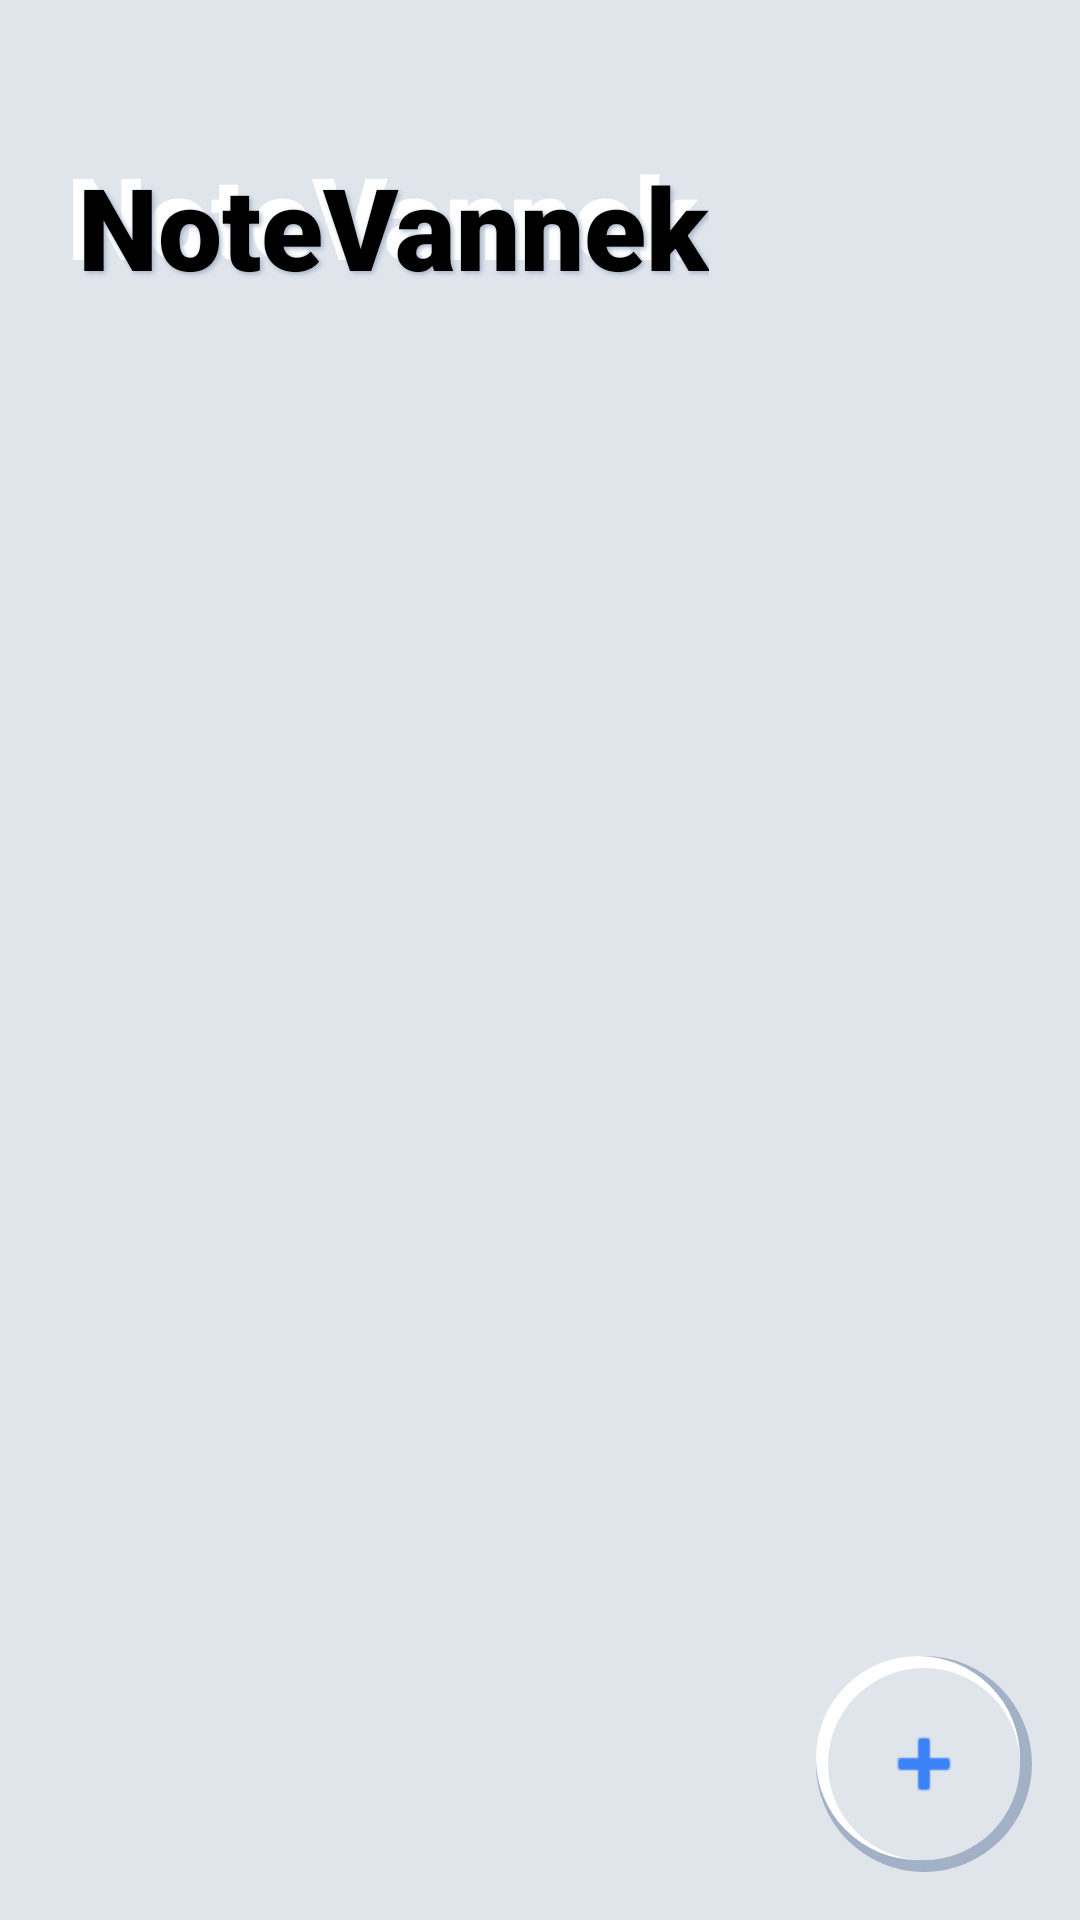

Android layout source for this screen:
<!-- AndroidManifest.xml: application theme Theme.NoteV -->
<!-- res/layout/activity_main.xml -->
<?xml version="1.0" encoding="utf-8"?>
<androidx.constraintlayout.widget.ConstraintLayout xmlns:android="http://schemas.android.com/apk/res/android"
    xmlns:app="http://schemas.android.com/apk/res-auto"
    xmlns:tools="http://schemas.android.com/tools"
    android:id="@+id/main"
    android:layout_width="match_parent"
    android:layout_height="match_parent"
    android:background="@color/bg_soft"
    tools:context=".MainActivity">

    <FrameLayout
        android:id="@+id/titleContainer"
        android:layout_width="wrap_content"
        android:layout_height="wrap_content"
        android:layout_marginStart="24dp"
        android:layout_marginTop="48dp"
        app:layout_constraintStart_toStartOf="parent"
        app:layout_constraintTop_toTopOf="parent">

        <TextView
            android:layout_width="wrap_content"
            android:layout_height="wrap_content"
            android:text="@string/app_name"
            android:textColor="@color/shadow_light"
            android:textSize="38sp"
            android:textStyle="bold"
            android:fontFamily="sans-serif-black"
            android:layout_marginStart="-2dp"
            android:layout_marginTop="-2dp"
            tools:ignore="VisualLintOverlap,VisualLintBounds" />

        <TextView
            android:id="@+id/tvAppTitle"
            android:layout_width="wrap_content"
            android:layout_height="wrap_content"
            android:text="@string/app_name"
            android:textColor="@color/text_primary"
            android:textSize="38sp"
            android:textStyle="bold"
            android:fontFamily="sans-serif-black"
            android:shadowColor="@color/shadow_dark"
            android:shadowDx="2"
            android:shadowDy="2"
            android:shadowRadius="4"
            android:layout_marginStart="2dp"
            android:layout_marginTop="2dp" />
    </FrameLayout>

    <androidx.recyclerview.widget.RecyclerView
        android:id="@+id/recyclerViewNotes"
        android:layout_width="0dp"
        android:layout_height="0dp"
        android:layout_marginTop="24dp"
        android:layout_marginBottom="16dp"
        android:clipToPadding="false"
        android:paddingHorizontal="16dp"
        app:layout_constraintBottom_toBottomOf="parent"
        app:layout_constraintEnd_toEndOf="parent"
        app:layout_constraintStart_toStartOf="parent"
        app:layout_constraintTop_toBottomOf="@id/titleContainer" />

    <LinearLayout
        android:id="@+id/emptyStateLayout"
        android:layout_width="wrap_content"
        android:layout_height="wrap_content"
        android:orientation="vertical"
        android:gravity="center"
        android:visibility="gone"
        app:layout_constraintBottom_toBottomOf="parent"
        app:layout_constraintEnd_toEndOf="parent"
        app:layout_constraintStart_toStartOf="parent"
        app:layout_constraintTop_toBottomOf="@id/titleContainer">

        <TextView
            android:layout_width="wrap_content"
            android:layout_height="wrap_content"
            android:text="@string/empty_state_icon"
            android:textSize="72sp" />

        <TextView
            android:layout_width="wrap_content"
            android:layout_height="wrap_content"
            android:layout_marginTop="16dp"
            android:text="@string/empty_state_title"
            android:textColor="@color/text_primary"
            android:textSize="20sp"
            android:textStyle="bold"
            android:fontFamily="sans-serif-black" />

        <TextView
            android:layout_width="wrap_content"
            android:layout_height="wrap_content"
            android:layout_marginTop="8dp"
            android:text="@string/empty_state_subtitle"
            android:textColor="@color/text_secondary"
            android:textSize="16sp"
            android:fontFamily="sans-serif-medium" />
    </LinearLayout>

    <ImageButton
        android:id="@+id/fabAddNote"
        android:layout_width="72dp"
        android:layout_height="72dp"
        android:layout_margin="16dp"
        android:background="@drawable/neumorphic_round"
        android:contentDescription="@string/add_note"
        android:padding="16dp"
        android:src="@android:drawable/ic_input_add"
        app:layout_constraintBottom_toBottomOf="parent"
        app:layout_constraintEnd_toEndOf="parent"
        app:tint="@color/accent_blue"
        tools:ignore="ImageContrastCheck" />


    <com.example.notev.EmojiRainView
        android:id="@+id/emojiRainView"
        android:layout_width="match_parent"
        android:layout_height="match_parent"
        android:visibility="gone"
        app:layout_constraintBottom_toBottomOf="parent"
        app:layout_constraintEnd_toEndOf="parent"
        app:layout_constraintStart_toStartOf="parent"
        app:layout_constraintTop_toTopOf="parent" />


</androidx.constraintlayout.widget.ConstraintLayout>
<!-- resources referenced by this layout -->
<resources>
  <color name="accent_blue">#3B82F6</color>
  <color name="bg_soft">#E0E5EC</color>
  <color name="shadow_dark">#A3B1C6</color>
  <color name="shadow_light">#FFFFFF</color>
  <color name="text_primary">#000000</color>
  <color name="text_secondary">#555555</color>
  <!-- drawable neumorphic_round (drawable) -->
  <?xml version="1.0" encoding="utf-8"?>
  <layer-list xmlns:android="http://schemas.android.com/apk/res/android">
      <item>
          <shape android:shape="oval">
              <solid android:color="@color/shadow_dark" />
              <padding android:bottom="4dp" android:right="4dp" />
          </shape>
      </item>
      <item>
          <shape android:shape="oval">
              <solid android:color="@color/shadow_light" />
              <padding android:top="4dp" android:left="4dp" />
          </shape>
      </item>
      <item>
          <shape android:shape="oval">
              <solid android:color="@color/bg_soft" />
          </shape>
      </item>
  </layer-list>
  <string name="add_note">Добавить заметку</string>
  <string name="app_name">NoteVannek</string>
  <string name="empty_state_icon">📝</string>
  <string name="empty_state_subtitle">Нажмите +, чтобы создать первую</string>
  <string name="empty_state_title">Пока нет заметок</string>
  <style name="Theme.NoteV" parent="Base.Theme.NoteV" />
  <style name="Base.Theme.NoteV" parent="Theme.Material3.DayNight.NoActionBar">
          
          
      </style>
</resources>
